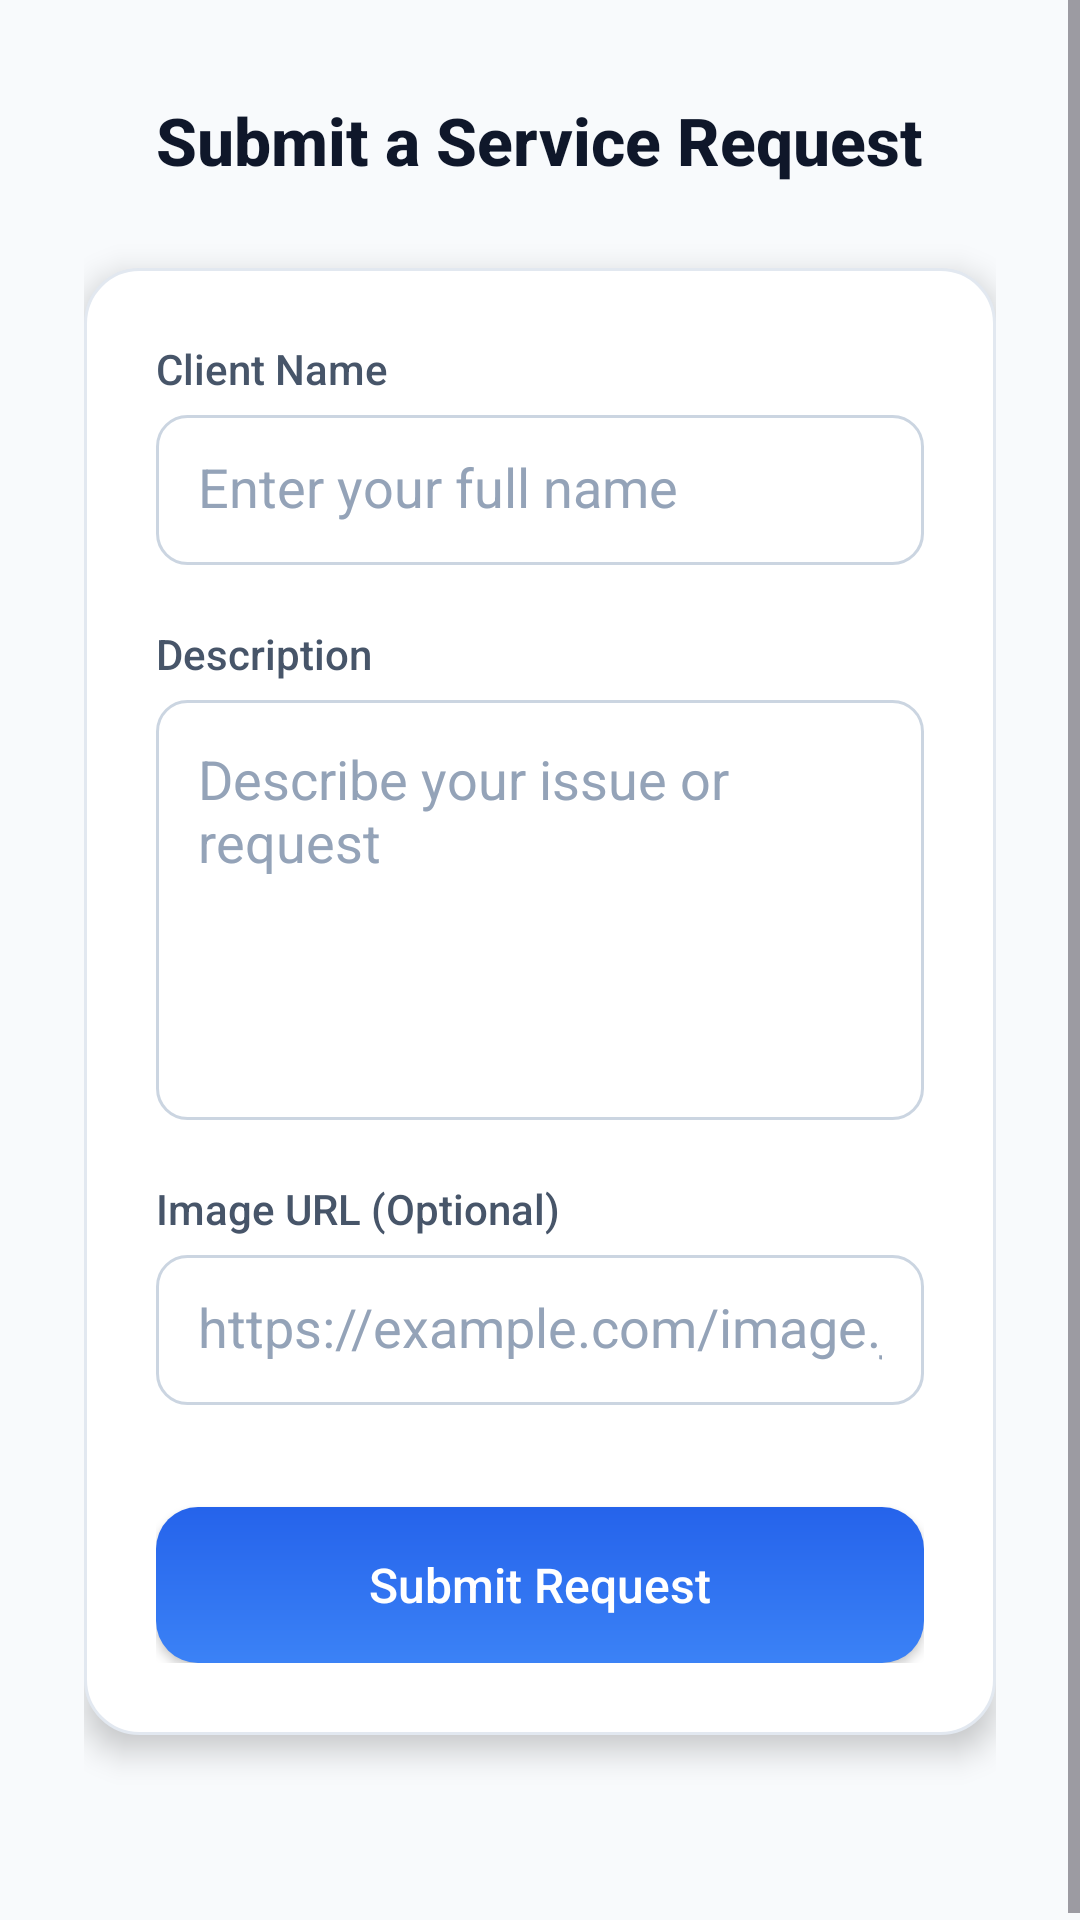

Layout XML and referenced resources for this Android screen:
<!-- AndroidManifest.xml: application theme Theme.BCSApp -->
<!-- res/layout/fragment_request_form.xml -->
<?xml version="1.0" encoding="utf-8"?>
<ScrollView xmlns:android="http://schemas.android.com/apk/res/android"
    xmlns:app="http://schemas.android.com/apk/res-auto"
    android:layout_width="match_parent"
    android:layout_height="match_parent"
    android:background="#F8FAFC"
    android:fillViewport="true">

    <LinearLayout
        android:layout_width="match_parent"
        android:layout_height="wrap_content"
        android:orientation="vertical"
        android:paddingHorizontal="28dp"
        android:paddingVertical="32dp"
        android:gravity="center_horizontal">

        
        <TextView
            android:layout_width="wrap_content"
            android:layout_height="wrap_content"
            android:text="Submit a Service Request"
            android:textColor="#0F172A"
            android:textSize="22sp"
            android:textStyle="bold"
            android:fontFamily="sans-serif-medium"
            android:layout_marginBottom="28dp"
            android:textAlignment="center" />

        
        <LinearLayout
            android:layout_width="match_parent"
            android:layout_height="wrap_content"
            android:background="@drawable/form_container_bg"
            android:orientation="vertical"
            android:padding="24dp"
            android:layout_marginBottom="32dp"
            android:elevation="6dp">

            
            <TextView
                android:layout_width="match_parent"
                android:layout_height="wrap_content"
                android:text="Client Name"
                android:textColor="#475569"
                android:textSize="14sp"
                android:fontFamily="sans-serif-medium"
                android:layout_marginBottom="6dp" />

            <EditText
                android:id="@+id/clientNameEditText"
                android:layout_width="match_parent"
                android:layout_height="50dp"
                android:hint="Enter your full name"
                android:background="@drawable/form_input_bg"
                android:padding="14dp"
                android:textColor="#1E293B"
                android:textColorHint="#94A3B8"
                android:inputType="textPersonName"
                android:layout_marginBottom="20dp" />

            
            <TextView
                android:layout_width="match_parent"
                android:layout_height="wrap_content"
                android:text="Description"
                android:textColor="#475569"
                android:textSize="14sp"
                android:fontFamily="sans-serif-medium"
                android:layout_marginBottom="6dp" />

            <EditText
                android:id="@+id/descriptionEditText"
                android:layout_width="match_parent"
                android:layout_height="140dp"
                android:hint="Describe your issue or request"
                android:background="@drawable/form_input_bg"
                android:gravity="top|start"
                android:padding="14dp"
                android:textColor="#1E293B"
                android:textColorHint="#94A3B8"
                android:layout_marginBottom="20dp"
                android:inputType="textMultiLine" />

            
            <TextView
                android:layout_width="match_parent"
                android:layout_height="wrap_content"
                android:text="Image URL (Optional)"
                android:textColor="#475569"
                android:textSize="14sp"
                android:fontFamily="sans-serif-medium"
                android:layout_marginBottom="6dp" />

            <EditText
                android:id="@+id/imageUrlEditText"
                android:layout_width="match_parent"
                android:layout_height="50dp"
                android:hint="https://example.com/image.jpg"
                android:background="@drawable/form_input_bg"
                android:padding="14dp"
                android:textColor="#1E293B"
                android:textColorHint="#94A3B8"
                android:inputType="textUri"
                android:layout_marginBottom="28dp" />

            
            <Button
                android:id="@+id/submitButton"
                android:layout_width="match_parent"
                android:layout_height="52dp"
                android:text="Submit Request"
                android:textAllCaps="false"
                android:textColor="#FFFFFF"
                android:textSize="16sp"
                android:fontFamily="sans-serif-medium"
                android:background="@drawable/form_button_bg"
                android:layout_marginTop="6dp" />
        </LinearLayout>


    </LinearLayout>
</ScrollView>
<!-- resources referenced by this layout -->
<resources>
  <!-- drawable form_button_bg (drawable) -->
  <shape xmlns:android="http://schemas.android.com/apk/res/android">
      <gradient
          android:startColor="#3B82F6"
          android:endColor="#2563EB"
          android:angle="90" />
      <corners android:radius="14dp" />
  </shape>
  <!-- drawable form_container_bg (drawable) -->
  <shape xmlns:android="http://schemas.android.com/apk/res/android" android:shape="rectangle">
      <solid android:color="#FFFFFFFF"/>
      <corners android:radius="18dp"/>
      <padding android:left="8dp" android:top="8dp" android:right="8dp" android:bottom="8dp"/>
      <stroke android:color="#E2E8F0" android:width="1dp"/>
  </shape>
  <!-- drawable form_input_bg (drawable) -->
  <shape xmlns:android="http://schemas.android.com/apk/res/android" android:shape="rectangle">
      <solid android:color="#FFFFFF" />
      <corners android:radius="10dp" />
      <stroke android:width="1dp" android:color="#CBD5E1" />
      <padding android:left="10dp" android:right="10dp" android:top="8dp" android:bottom="8dp"/>
  </shape>
  <style name="Theme.BCSApp" parent="Base.Theme.BCSApp" />
  <style name="Base.Theme.BCSApp" parent="Theme.Material3.DayNight.NoActionBar">
          
          
      </style>
</resources>
